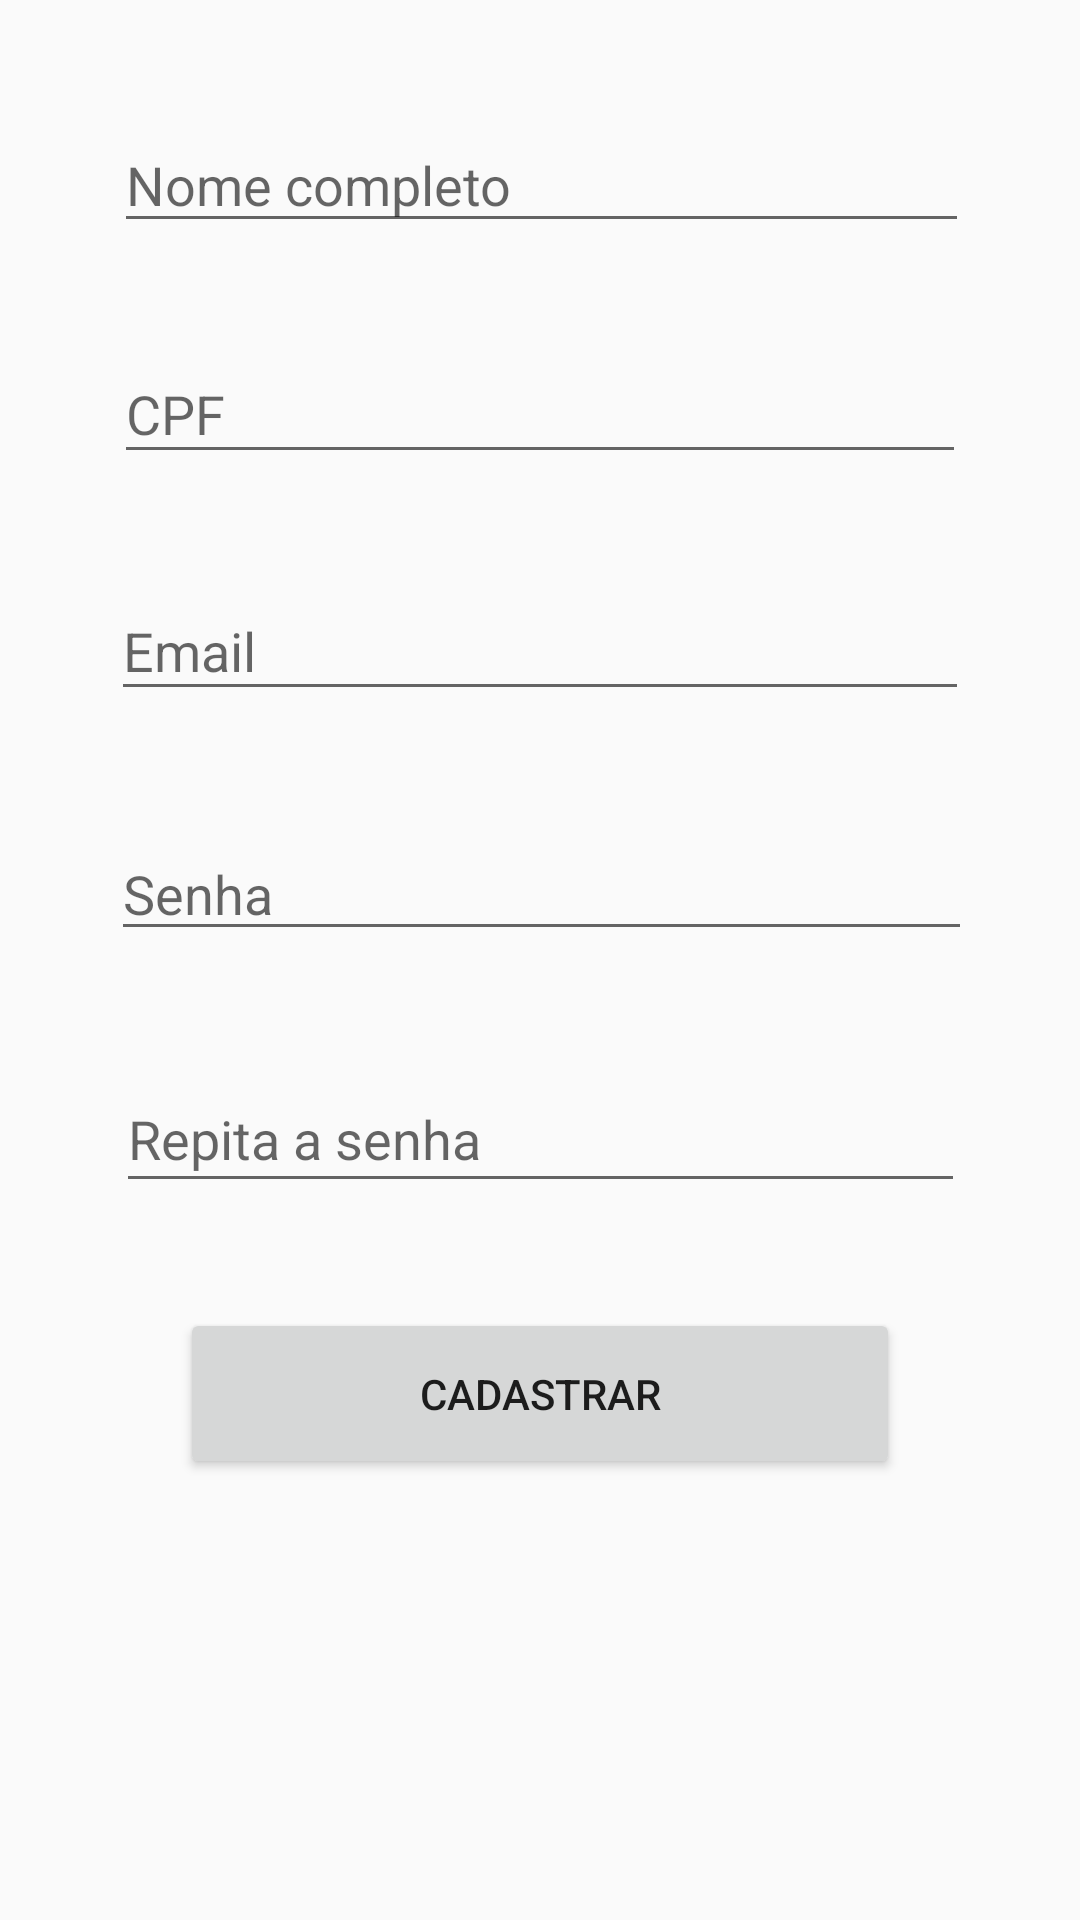

Produce the Android XML layout that renders to this screen, including the resource entries it uses.
<!-- AndroidManifest.xml: application theme AppTheme -->
<!-- res/layout/activity_cadastro.xml -->
<?xml version="1.0" encoding="utf-8"?>
<RelativeLayout xmlns:android="http://schemas.android.com/apk/res/android"
    xmlns:app="http://schemas.android.com/apk/res-auto"
    xmlns:tools="http://schemas.android.com/tools"
    android:layout_width="match_parent"
    android:layout_height="match_parent"
    tools:context="com.suchef.suchef.Cadastro">

    <ScrollView
        android:layout_width="match_parent"
        android:layout_height="match_parent">

        <android.support.constraint.ConstraintLayout
            android:layout_width="match_parent"
            android:layout_height="match_parent">

            <EditText
                android:id="@+id/edtNome"
                android:layout_width="285dp"
                android:layout_height="42dp"
                android:layout_marginEnd="8dp"
                android:layout_marginLeft="8dp"
                android:layout_marginRight="8dp"
                android:layout_marginStart="8dp"
                android:layout_marginTop="39dp"
                android:ems="10"
                android:hint="Nome completo"
                android:inputType="textPersonName"
                app:layout_constraintHorizontal_bias="0.506"
                app:layout_constraintLeft_toLeftOf="parent"
                app:layout_constraintRight_toRightOf="parent"
                app:layout_constraintTop_toTopOf="parent" />

            <EditText
                android:id="@+id/edtEmail"
                android:layout_width="286dp"
                android:layout_height="43dp"
                android:layout_marginEnd="8dp"
                android:layout_marginLeft="8dp"
                android:layout_marginRight="8dp"
                android:layout_marginStart="8dp"
                android:layout_marginTop="36dp"
                android:ems="10"
                android:hint="Email"
                android:inputType="textEmailAddress"
                app:layout_constraintLeft_toLeftOf="parent"
                app:layout_constraintRight_toRightOf="parent"
                app:layout_constraintTop_toBottomOf="@+id/edtCpf" />

            <EditText
                android:id="@+id/edtSenha"
                android:layout_width="287dp"
                android:layout_height="41dp"
                android:layout_marginEnd="8dp"
                android:layout_marginLeft="8dp"
                android:layout_marginRight="8dp"
                android:layout_marginStart="8dp"
                android:layout_marginTop="39dp"
                android:ems="10"
                android:hint="Senha"
                android:inputType="textPassword"
                app:layout_constraintHorizontal_bias="0.506"
                app:layout_constraintLeft_toLeftOf="parent"
                app:layout_constraintRight_toRightOf="parent"
                app:layout_constraintTop_toBottomOf="@+id/edtEmail" />

            <EditText
                android:id="@+id/edtRepitaSenha"
                android:layout_width="283dp"
                android:layout_height="46dp"
                android:layout_marginEnd="8dp"
                android:layout_marginLeft="8dp"
                android:layout_marginRight="8dp"
                android:layout_marginStart="8dp"
                android:layout_marginTop="38dp"
                android:ems="10"
                android:hint="Repita a senha"
                android:inputType="textPassword"
                app:layout_constraintHorizontal_bias="0.505"
                app:layout_constraintLeft_toLeftOf="parent"
                app:layout_constraintRight_toRightOf="parent"
                app:layout_constraintTop_toBottomOf="@+id/edtSenha" />

            <EditText
                android:id="@+id/edtCpf"
                android:layout_width="284dp"
                android:layout_height="43dp"
                android:layout_marginEnd="8dp"
                android:layout_marginLeft="8dp"
                android:layout_marginRight="8dp"
                android:layout_marginStart="8dp"
                android:layout_marginTop="34dp"
                android:ems="10"
                android:hint="CPF"
                android:inputType="textPersonName"
                app:layout_constraintLeft_toLeftOf="parent"
                app:layout_constraintRight_toRightOf="parent"
                app:layout_constraintTop_toBottomOf="@+id/edtNome" />

            <Button
                android:id="@+id/button"
                android:layout_width="240dp"
                android:layout_height="57dp"
                android:layout_marginEnd="8dp"
                android:layout_marginLeft="8dp"
                android:layout_marginRight="8dp"
                android:layout_marginStart="8dp"
                android:layout_marginTop="35dp"
                android:text="Cadastrar"
                app:layout_constraintLeft_toLeftOf="parent"
                app:layout_constraintRight_toRightOf="parent"
                app:layout_constraintTop_toBottomOf="@+id/edtRepitaSenha" />
        </android.support.constraint.ConstraintLayout>
    </ScrollView>
</RelativeLayout>
<!-- resources referenced by this layout -->
<resources>
  <style name="AppTheme" parent="Base.Theme.AppCompat.Light.DarkActionBar">
          
          <item name="colorPrimary">@color/colorPrimary</item>
          <item name="colorPrimaryDark">@color/colorPrimaryDark</item>
          <item name="colorAccent">@color/colorAccent</item>
  
          <item name="android:windowDisablePreview">true</item>
      </style>
  <!-- not gathered from this repository: default colours our renderer supplied (Android Studio template values) -->
  <color name="colorPrimary">#FF6200EE</color>
  <color name="colorPrimaryDark">#FF3700B3</color>
  <color name="colorAccent">#FF03DAC5</color>
</resources>
